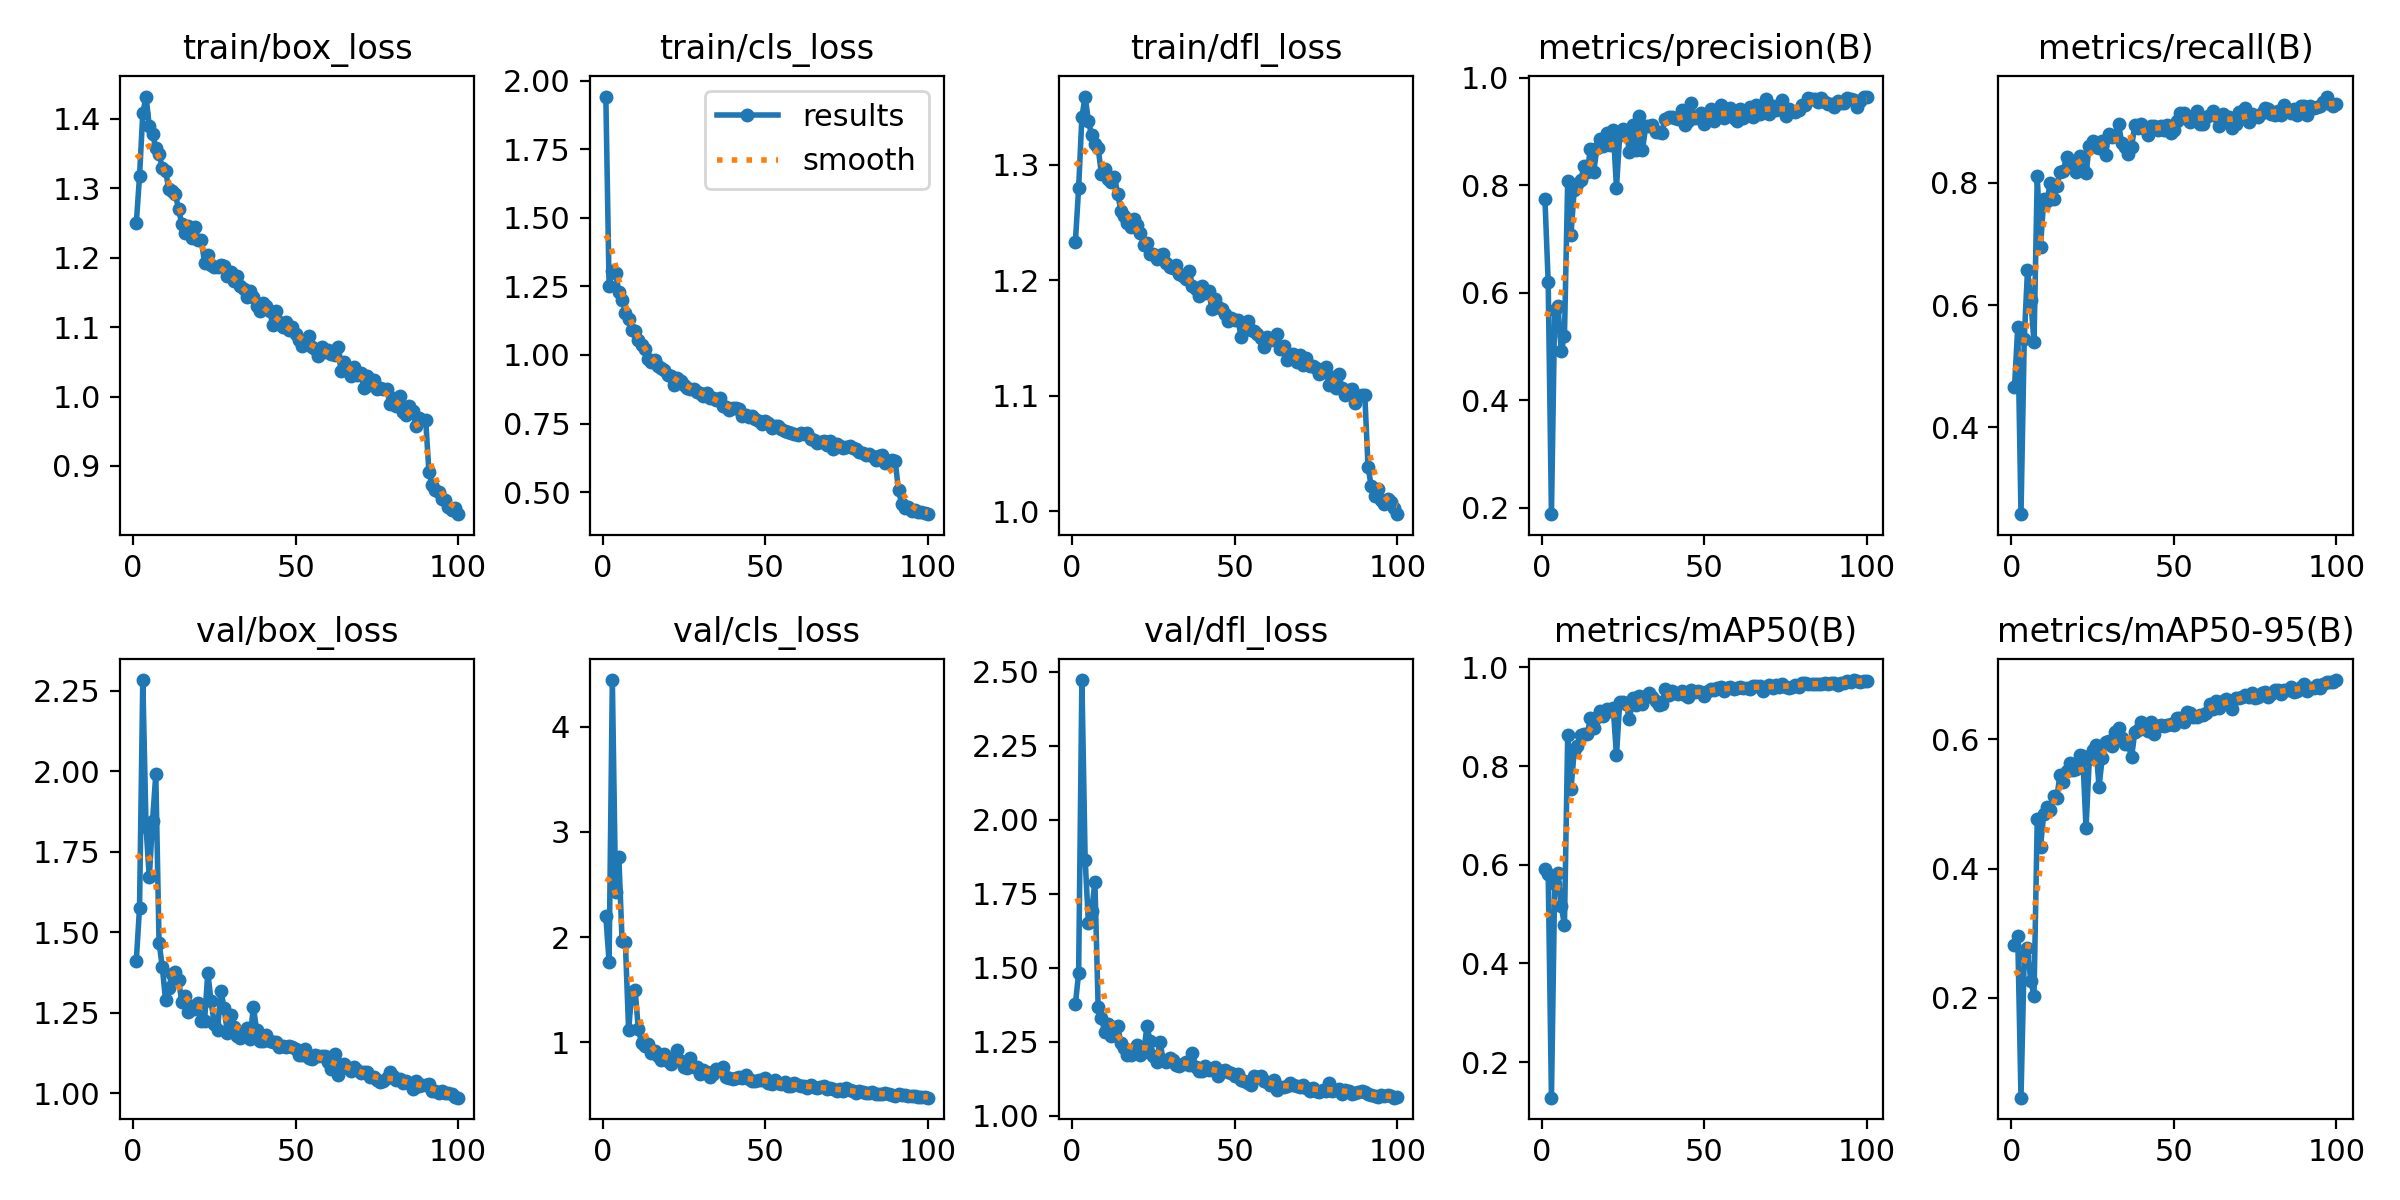

Values plotted in this chart, from the file beside it:
epoch, time, train/box_loss, train/cls_loss, train/dfl_loss, metrics/precision(B), metrics/recall(B), metrics/mAP50(B), metrics/mAP50-95(B), val/box_loss, val/cls_loss, val/dfl_loss, lr/pg0, lr/pg1, lr/pg2
1, 19.12, 1.249, 1.942, 1.233, 0.7741, 0.4651, 0.5906, 0.282, 1.412, 2.197, 1.376, 0.0006486, 0.0006486, 0.0006486
2, 33.94, 1.318, 1.251, 1.28, 0.6193, 0.5641, 0.5818, 0.2959, 1.576, 1.766, 1.482, 0.001302, 0.001302, 0.001302
3, 48.9, 1.408, 1.307, 1.341, 0.1884, 0.2579, 0.1282, 0.04555, 2.283, 4.442, 2.472, 0.001943, 0.001943, 0.001943
4, 63.35, 1.432, 1.298, 1.359, 0.5682, 0.5444, 0.5618, 0.2647, 1.826, 2.427, 1.865, 0.001941, 0.001941, 0.001941
5, 78.11, 1.389, 1.23, 1.338, 0.5761, 0.6575, 0.5827, 0.2774, 1.67, 2.757, 1.652, 0.001921, 0.001921, 0.001921
6, 92.49, 1.378, 1.201, 1.325, 0.4918, 0.6089, 0.5168, 0.2265, 1.846, 1.963, 1.693, 0.001901, 0.001901, 0.001901
7, 106.9, 1.358, 1.155, 1.318, 0.5193, 0.5391, 0.4776, 0.203, 1.99, 1.957, 1.79, 0.001881, 0.001881, 0.001881
8, 121.2, 1.35, 1.132, 1.314, 0.8074, 0.8108, 0.8623, 0.4766, 1.468, 1.119, 1.365, 0.001861, 0.001861, 0.001861
9, 135.5, 1.329, 1.089, 1.292, 0.7081, 0.6956, 0.7527, 0.4335, 1.392, 1.482, 1.33, 0.001842, 0.001842, 0.001842
10, 150.6, 1.326, 1.088, 1.296, 0.7903, 0.7729, 0.8296, 0.4851, 1.289, 1.501, 1.283, 0.001822, 0.001822, 0.001822
11, 164.9, 1.298, 1.055, 1.288, 0.8015, 0.7696, 0.8403, 0.4953, 1.326, 1.124, 1.311, 0.001802, 0.001802, 0.001802
12, 179.7, 1.295, 1.036, 1.285, 0.8087, 0.7999, 0.863, 0.4911, 1.37, 0.9984, 1.267, 0.001782, 0.001782, 0.001782
13, 194, 1.292, 1.023, 1.289, 0.8352, 0.7738, 0.8643, 0.5131, 1.376, 0.9619, 1.273, 0.001762, 0.001762, 0.001762
14, 208.8, 1.27, 0.9865, 1.275, 0.8246, 0.7951, 0.8648, 0.5096, 1.353, 0.9876, 1.301, 0.001743, 0.001743, 0.001743
15, 223, 1.249, 0.9741, 1.26, 0.8677, 0.8178, 0.8967, 0.5456, 1.282, 0.8957, 1.246, 0.001723, 0.001723, 0.001723
16, 237.6, 1.236, 0.9823, 1.255, 0.8254, 0.8193, 0.8764, 0.5336, 1.302, 0.9148, 1.23, 0.001703, 0.001703, 0.001703
17, 251.9, 1.246, 0.9609, 1.249, 0.8698, 0.8414, 0.899, 0.5519, 1.253, 0.871, 1.206, 0.001683, 0.001683, 0.001683
18, 266, 1.229, 0.9526, 1.246, 0.8866, 0.8267, 0.9113, 0.5634, 1.271, 0.8312, 1.204, 0.001663, 0.001663, 0.001663
19, 280.6, 1.244, 0.9468, 1.253, 0.872, 0.8353, 0.9008, 0.5529, 1.261, 0.8888, 1.226, 0.001644, 0.001644, 0.001644
20, 295, 1.226, 0.9263, 1.248, 0.8965, 0.8182, 0.9158, 0.5536, 1.28, 0.8217, 1.238, 0.001624, 0.001624, 0.001624
21, 309.7, 1.226, 0.9233, 1.241, 0.874, 0.8436, 0.9105, 0.5766, 1.223, 0.7945, 1.206, 0.001604, 0.001604, 0.001604
22, 323.9, 1.192, 0.892, 1.23, 0.9026, 0.8232, 0.9175, 0.5739, 1.226, 0.8426, 1.214, 0.001584, 0.001584, 0.001584
23, 338.5, 1.203, 0.9149, 1.232, 0.7951, 0.8165, 0.8215, 0.4626, 1.375, 0.9258, 1.301, 0.001564, 0.001564, 0.001564
24, 352.8, 1.189, 0.9051, 1.222, 0.8932, 0.8594, 0.9295, 0.5692, 1.285, 0.8202, 1.252, 0.001545, 0.001545, 0.001545
25, 367.6, 1.186, 0.8912, 1.222, 0.9044, 0.8689, 0.9305, 0.5837, 1.215, 0.7659, 1.202, 0.001525, 0.001525, 0.001525
26, 381.9, 1.186, 0.8805, 1.218, 0.8986, 0.8583, 0.925, 0.5914, 1.198, 0.761, 1.179, 0.001505, 0.001505, 0.001505
27, 396.4, 1.189, 0.877, 1.222, 0.8625, 0.8573, 0.8946, 0.527, 1.318, 0.8491, 1.25, 0.001485, 0.001485, 0.001485
28, 410.5, 1.188, 0.8777, 1.222, 0.9112, 0.8675, 0.9377, 0.5721, 1.266, 0.7655, 1.187, 0.001465, 0.001465, 0.001465
29, 424.9, 1.174, 0.8657, 1.215, 0.865, 0.8457, 0.9231, 0.5967, 1.188, 0.7684, 1.181, 0.001446, 0.001446, 0.001446
30, 439.4, 1.179, 0.8619, 1.212, 0.9285, 0.8795, 0.942, 0.5984, 1.243, 0.6985, 1.194, 0.001426, 0.001426, 0.001426
31, 453.6, 1.167, 0.8523, 1.21, 0.866, 0.8742, 0.9266, 0.5895, 1.205, 0.7355, 1.189, 0.001406, 0.001406, 0.001406
32, 468.4, 1.173, 0.8599, 1.213, 0.9092, 0.878, 0.9429, 0.6118, 1.177, 0.7201, 1.172, 0.001386, 0.001386, 0.001386
33, 482.6, 1.159, 0.8431, 1.205, 0.9108, 0.8956, 0.9476, 0.6183, 1.171, 0.6708, 1.169, 0.001366, 0.001366, 0.001366
34, 497.1, 1.155, 0.8443, 1.203, 0.9119, 0.8647, 0.9392, 0.6023, 1.189, 0.7005, 1.175, 0.001347, 0.001347, 0.001347
35, 511.2, 1.143, 0.8377, 1.201, 0.8992, 0.8583, 0.9323, 0.5928, 1.203, 0.7436, 1.182, 0.001327, 0.001327, 0.001327
36, 525.7, 1.152, 0.8419, 1.208, 0.8985, 0.8467, 0.9234, 0.5931, 1.168, 0.7458, 1.172, 0.001307, 0.001307, 0.001307
37, 540.1, 1.143, 0.8155, 1.195, 0.8972, 0.8578, 0.9262, 0.5725, 1.269, 0.7633, 1.21, 0.001287, 0.001287, 0.001287
38, 554.3, 1.131, 0.8114, 1.192, 0.9236, 0.8943, 0.9556, 0.6118, 1.195, 0.6766, 1.165, 0.001267, 0.001267, 0.001267
39, 569.1, 1.123, 0.8002, 1.187, 0.9272, 0.889, 0.9449, 0.6149, 1.162, 0.6644, 1.15, 0.001248, 0.001248, 0.001248
40, 583.1, 1.135, 0.8057, 1.195, 0.927, 0.8953, 0.9529, 0.6273, 1.162, 0.6495, 1.151, 0.001228, 0.001228, 0.001228
41, 597.8, 1.131, 0.8052, 1.189, 0.9244, 0.888, 0.9473, 0.616, 1.179, 0.664, 1.169, 0.001208, 0.001208, 0.001208
42, 612.2, 1.123, 0.8021, 1.19, 0.9221, 0.8784, 0.9467, 0.6128, 1.162, 0.6682, 1.153, 0.001188, 0.001188, 0.001188
43, 626.9, 1.103, 0.7791, 1.175, 0.9395, 0.8932, 0.9519, 0.6276, 1.159, 0.6589, 1.157, 0.001168, 0.001168, 0.001168
44, 641.2, 1.123, 0.7826, 1.183, 0.9126, 0.8936, 0.9448, 0.6086, 1.158, 0.6941, 1.165, 0.001149, 0.001149, 0.001149
45, 655.7, 1.108, 0.7747, 1.177, 0.9198, 0.8857, 0.9394, 0.6205, 1.143, 0.6537, 1.133, 0.001129, 0.001129, 0.001129
46, 669.9, 1.1, 0.7778, 1.175, 0.9526, 0.8933, 0.9535, 0.623, 1.147, 0.6331, 1.15, 0.001109, 0.001109, 0.001109
47, 684, 1.108, 0.7678, 1.171, 0.9247, 0.8869, 0.9509, 0.6216, 1.142, 0.6347, 1.152, 0.001089, 0.001089, 0.001089
48, 698.8, 1.095, 0.7599, 1.165, 0.9275, 0.8943, 0.9512, 0.6228, 1.147, 0.6461, 1.148, 0.001069, 0.001069, 0.001069
49, 713.1, 1.1, 0.75, 1.167, 0.935, 0.8814, 0.9502, 0.6243, 1.143, 0.6421, 1.145, 0.00105, 0.00105, 0.00105
50, 727.6, 1.091, 0.7607, 1.165, 0.9128, 0.8855, 0.9426, 0.6222, 1.136, 0.6622, 1.133, 0.00103, 0.00103, 0.00103
51, 741.8, 1.082, 0.7538, 1.165, 0.9291, 0.9005, 0.9523, 0.6338, 1.12, 0.6189, 1.139, 0.00101, 0.00101, 0.00101
52, 756.5, 1.073, 0.7344, 1.151, 0.9411, 0.9133, 0.956, 0.6325, 1.119, 0.6093, 1.121, 0.0009902, 0.0009902, 0.0009902
53, 770.8, 1.079, 0.7425, 1.162, 0.9193, 0.9133, 0.9547, 0.6274, 1.139, 0.6419, 1.117, 0.0009704, 0.0009704, 0.0009704
54, 785.4, 1.087, 0.7417, 1.165, 0.9317, 0.9038, 0.9572, 0.6424, 1.109, 0.6155, 1.111, 0.0009506, 0.0009506, 0.0009506
55, 799.6, 1.071, 0.7291, 1.157, 0.9487, 0.8989, 0.9592, 0.6418, 1.106, 0.6044, 1.103, 0.0009308, 0.0009308, 0.0009308
56, 813.8, 1.069, 0.7221, 1.156, 0.924, 0.9091, 0.9524, 0.6345, 1.119, 0.6258, 1.134, 0.000911, 0.000911, 0.000911
57, 828.4, 1.058, 0.7193, 1.153, 0.9383, 0.9166, 0.9573, 0.6356, 1.117, 0.5872, 1.129, 0.0008912, 0.0008912, 0.0008912
58, 842.6, 1.072, 0.7146, 1.15, 0.9443, 0.8965, 0.9595, 0.638, 1.114, 0.5828, 1.134, 0.0008714, 0.0008714, 0.0008714
59, 857.2, 1.065, 0.7133, 1.143, 0.9257, 0.8953, 0.9562, 0.6386, 1.116, 0.6149, 1.118, 0.0008516, 0.0008516, 0.0008516
60, 871.5, 1.067, 0.707, 1.151, 0.9187, 0.9076, 0.9589, 0.6412, 1.098, 0.592, 1.112, 0.0008318, 0.0008318, 0.0008318
... 40 more rows
